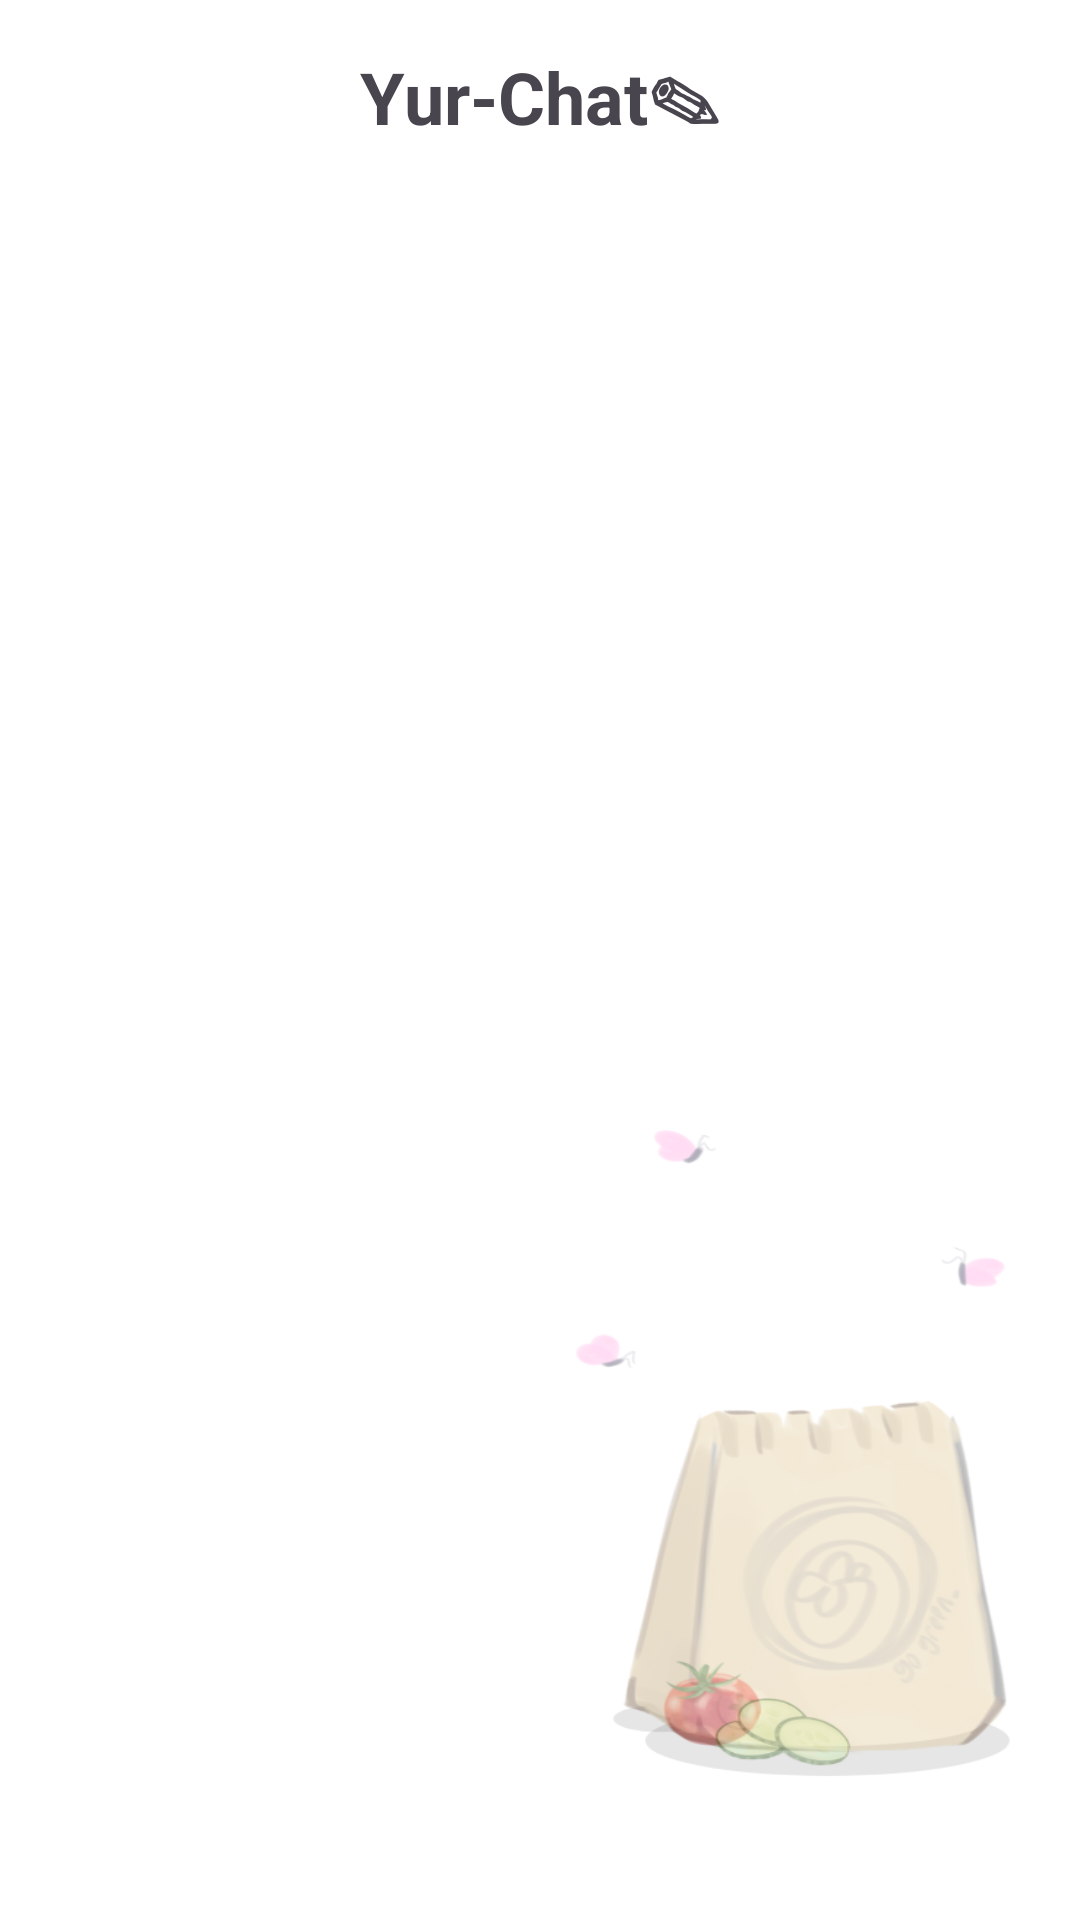

Reconstruct the res/layout file that produces this screen, plus the resources it refers to.
<!-- AndroidManifest.xml: application theme Theme.Sayurku -->
<!-- res/layout/activity_list_chat.xml -->
<?xml version="1.0" encoding="utf-8"?>
<androidx.constraintlayout.widget.ConstraintLayout xmlns:android="http://schemas.android.com/apk/res/android"
    android:layout_width="match_parent"
    android:layout_height="match_parent">

    <LinearLayout xmlns:android="http://schemas.android.com/apk/res/android"
        android:layout_width="match_parent"
        android:layout_height="match_parent"
        android:orientation="vertical"
        android:background="@drawable/bg_listchat2"
        android:padding="16dp">

        <TextView
            android:layout_width="wrap_content"
            android:layout_height="wrap_content"
            android:text="Yur-Chat✎"
            android:textSize="24sp"
            android:textStyle="bold"
            android:layout_gravity="center_horizontal"
            android:layout_marginBottom="12dp" />

        <ListView
            android:id="@+id/chatListView"
            android:layout_width="match_parent"
            android:layout_height="match_parent"
            android:divider="@android:color/darker_gray"
            android:dividerHeight="1dp" />
    </LinearLayout>

</androidx.constraintlayout.widget.ConstraintLayout>
<!-- resources referenced by this layout -->
<resources>
  <!-- drawable bg_listchat2: png bitmap (drawable, 72852 bytes) -->
  <style name="Theme.Sayurku" parent="Base.Theme.Sayurku" />
  <style name="Base.Theme.Sayurku" parent="Theme.Material3.DayNight.NoActionBar">
          
          
      </style>
</resources>
